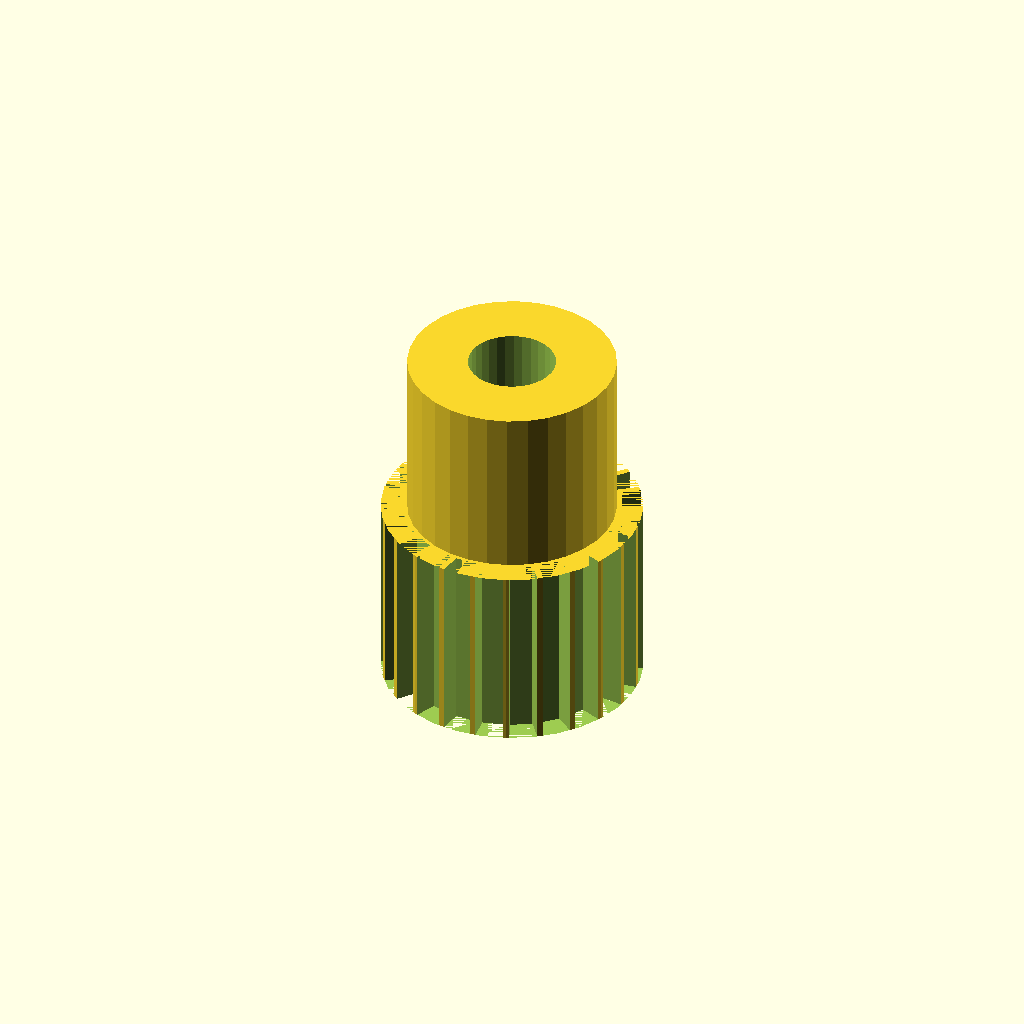
Cell 1: rendered with the file's own defaults.
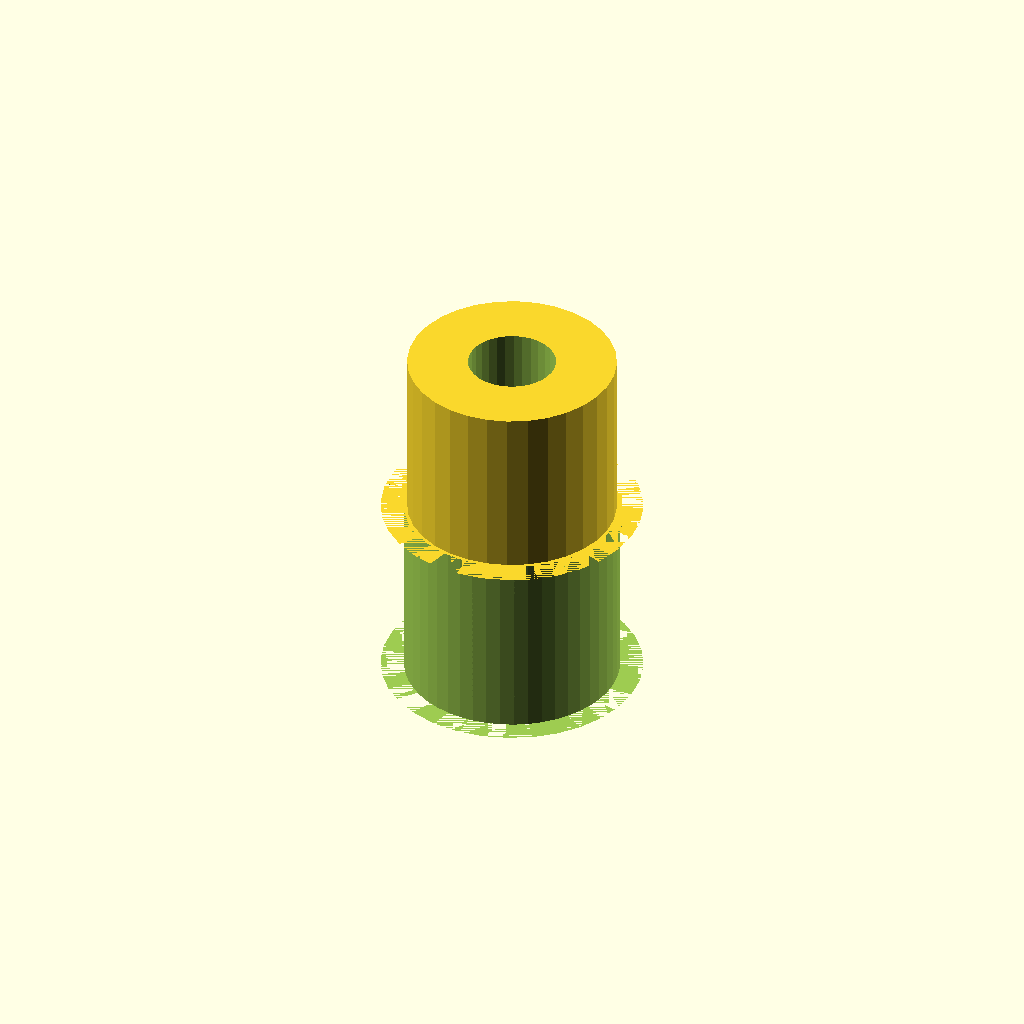
Cell 2: tooth_count = 48 (everything else at default).
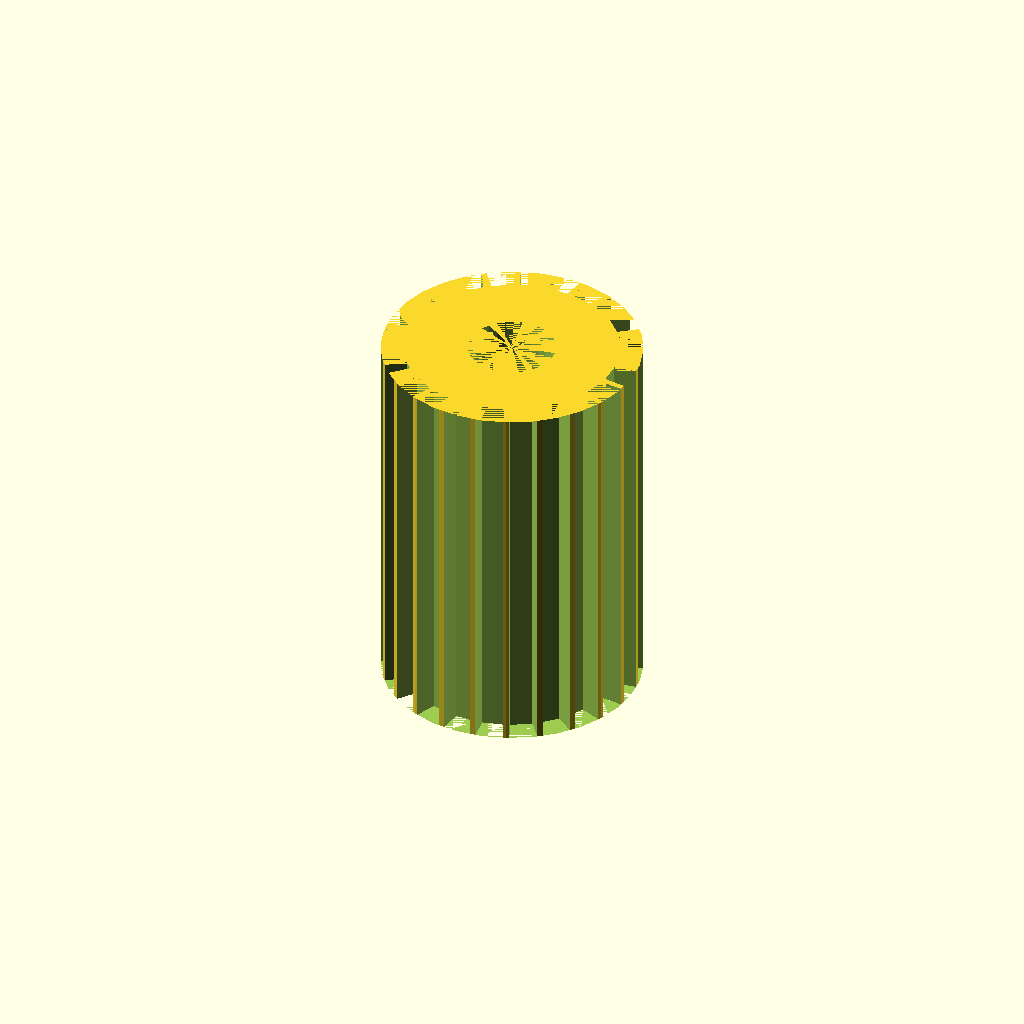
Cell 3: the same model with width = 22.
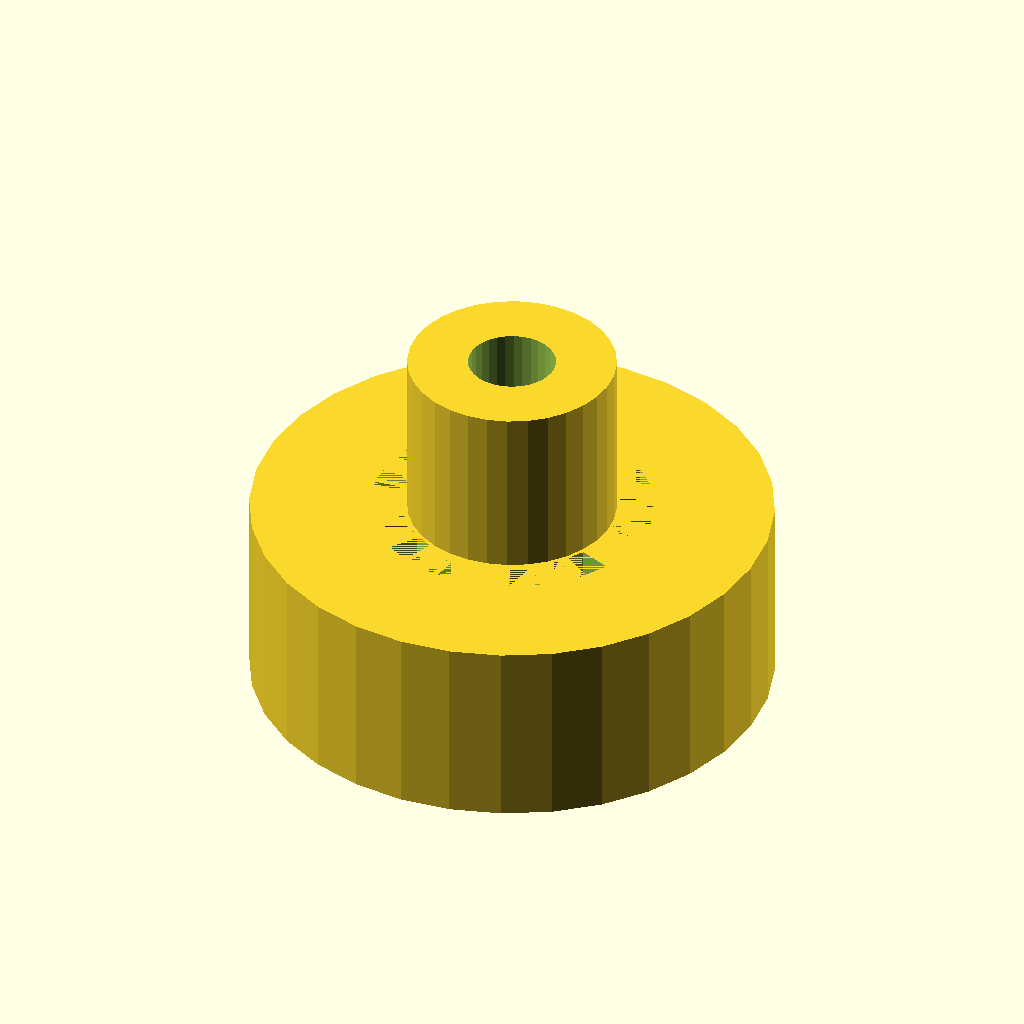
Cell 4: the same model with tip_d = 30.06.
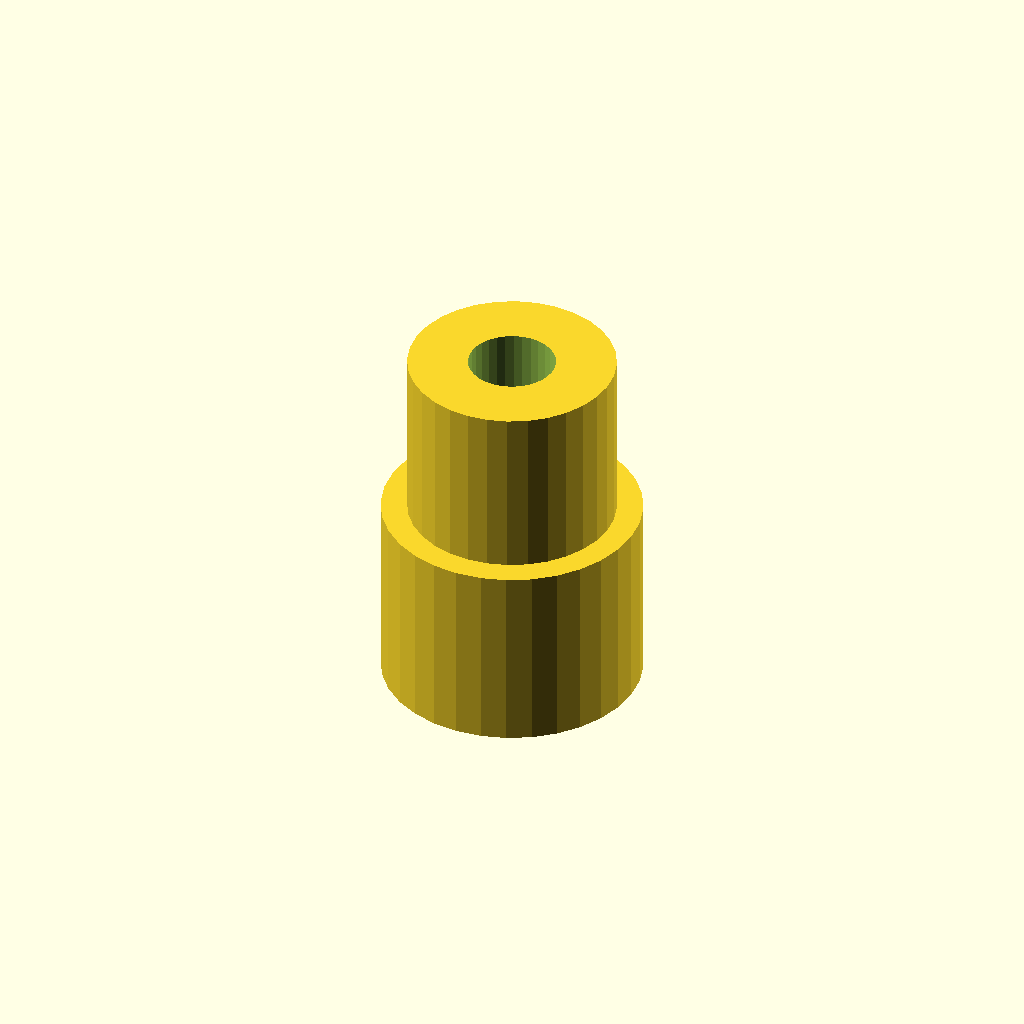
Cell 5: the same model with root_d = 27.06.
One fixed orthographic camera (rotation 55°, 0°, 25°; colour scheme Cornfield) for every cell.
OpenSCAD source file optional_data/data/gen2/pulleys/part_0045.scad:
$fn = 32;

// ----------------------------------------------------------------------
// Timing pulley: GT2 24T, pitch 2 mm, 15.03 mm x 21 mm
// ----------------------------------------------------------------------

// --- parameters (mm) ---
pitch_mm = 2;             // belt pitch
tooth_count = 24;         // number of grooves
width = 11;               // belt width between the flanges
tip_d = 15.03;            // tip circle diameter
root_d = 13.53;           // groove bottom diameter
groove_h = 0.75;          // groove depth
tooth_w = 1.5;            // groove width at the tip circle
hub_bore = 5.04;          // shaft bore
hub_d = 12;               // hub diameter
hub_h = 10;               // hub above the flange
bottom_z = 0;             // lowest point of the pulley
top_z = 21;               // highest point of the pulley

module rim() {
  cylinder(h = width, d = tip_d);
}

module groove_cutter() {
  /* belt tooth groove: deeper than wide, cut through the belt width */
  translate([root_d / 2, 0, 0])
    linear_extrude(height = width)
      polygon(points = [[-0.6, -tooth_w * 0.42], [groove_h + 0.6, -tooth_w * 0.6],
                        [groove_h + 0.6, tooth_w * 0.6], [-0.6, tooth_w * 0.42]]);
}

module hub() {
  translate([0, 0, bottom_z]) cylinder(h = top_z - bottom_z, d = hub_d);
}

difference() {
  union() {
    rim();
    hub();
  }
  for (i = [0 : tooth_count - 1]) rotate([0, 0, i * 360 / tooth_count]) groove_cutter();
  translate([0, 0, bottom_z - 1]) cylinder(h = top_z - bottom_z + 2, d = hub_bore);
}
Parameter table extracted from the source (name, type, default, range or options):
pitch_mm: number, default 2
tooth_count: number, default 24
width: number, default 11
tip_d: number, default 15.03
root_d: number, default 13.53
groove_h: number, default 0.75
tooth_w: number, default 1.5
hub_bore: number, default 5.04
hub_d: number, default 12
hub_h: number, default 10
bottom_z: number, default 0
top_z: number, default 21
